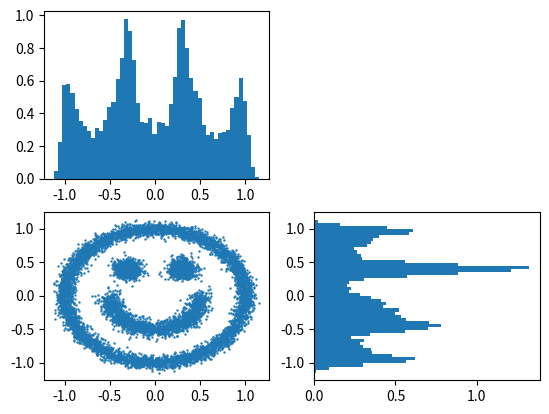

The matplotlib source for this figure:
import numpy as np
import math
import random
import matplotlib.pyplot as plt
import matplotlib.gridspec as gridspec

# Outline, left eye, right eye, smile
def rxy(s = 1):
    eye_var = 0.07
    smile_var = 0.06
    outline_var = 0.05

    k = np.random.choice([0, 1, 2, 3],size=s,p = [0.6, 0.1, 0.1, 0.2])

    theta_outline = np.random.uniform(low=0, high=2*math.pi, size=s)
    theta_smile = np.random.uniform(low=math.pi, high=2*math.pi, size=s)

    x = np.array([
        np.random.normal(loc=np.cos(theta_outline), scale=outline_var, size=s),
        np.random.normal(loc=-0.3, scale=eye_var, size=s),
        np.random.normal(loc=0.3, scale=eye_var,size=s),
        np.random.normal(loc=0.5 * np.cos(theta_smile), scale=smile_var,size=s)
    ])

    y = np.array([
        np.random.normal(loc=np.sin(theta_outline), scale=outline_var,size=s),
        np.random.normal(loc=0.4, scale=eye_var,size=s),
        np.random.normal(loc=0.4, scale=eye_var,size=s),
        np.random.normal(loc=0.5 * np.sin(theta_smile), scale=smile_var,size=s)
        ]
    )

    return np.array([np.choose(k,x), np.choose(k, y)])

[x, y] = rxy(s = 10000)

# Plots
gs = gridspec.GridSpec(2,2)
ax = plt.subplot(gs[1,0])
ax.scatter(x,y,s=0.5)

ax = plt.subplot(gs[0,0])
ax.hist(x,density=True,bins=50)

ax = plt.subplot(gs[1,1])
ax.hist(y,density=True,bins=50, orientation=u'horizontal')
plt.show()
""" Alternitive code for plotting the histrograms
fig,((ax_x,dummy),(ax_xy,ax_y)) = plt.subplots(2,2, figsize=(4,4),
sharex='col', sharey='row', gridspec_kw='height_ratios':[1,2], 'width_ratios':[2,1])
dummy.remove()
ax_xy.scatter(xy[:,0], xy[:,1], s=3, alpha=.1)
ax_x.hist(???, density=True, bins=60) # fill in the ???
ax_y.hist(???, density=True, bins=60, orientation='horizontal') # fill in the ???
plt.show()
"""

nsamples = 300000
def get_interval(p, weights, samples):
    val = (1 - p) / 2
    i = np.argsort(samples)
    theta, F = samples[i], np.cumsum(weights[i])
    lo = theta[F < val][-1]
    hi = theta[F > p + val][0]
    return (lo, hi)

def exp_poisson_confint(p, x):
    # Input: p=0.95 and x=np.array([4,0,0,0,3,1,1,0,1,1,1,0,1,0,1,2,3,0,1,1])
    # TODO: compute a p-confidence interval for Θ
    lambda_samples = np.random.exponential(size=nsamples, scale = 1)

    # Do it in a better way
    w = scipy.stats.poisson.logpmf(x[:, None], lambda_samples)
    w = np.sum(w,axis=0)
    w = w - np.max(w)
    w = np.exp(w)/np.sum(np.exp(w))
    #fig, ax = plt.subplots()
    #ax.hist(lambda_samples,weights=w, density=True, bins = np.linspace(0,5,60))
    #plt.show()

    # Find low adnd high
    return get_interval(p, w, lambda_samples)


def exp_uniform_confint(p, x, λ0, μ0):
    # Input: p=0.95, λ0=0.5, μ0=1.0, x=np.array([2, 3, 2.1, 2.4, 3.14, 1.8])
    # TODO: compute a p-confidence interval for B
    asamp = np.random.exponential(scale= 1/λ0, size=nsamples)
    bsamp = np.random.exponential(scale=1/μ0, size=nsamples)

    #Do we need to use log?
    w = np.where((np.min(x) >= asamp) & (np.max(x) <= bsamp + asamp), 1, 0)

    weights = np.power(1/(bsamp),len(x)) * w
    weights = weights/np.sum(weights)
    return get_interval(p, weights, bsamp)

